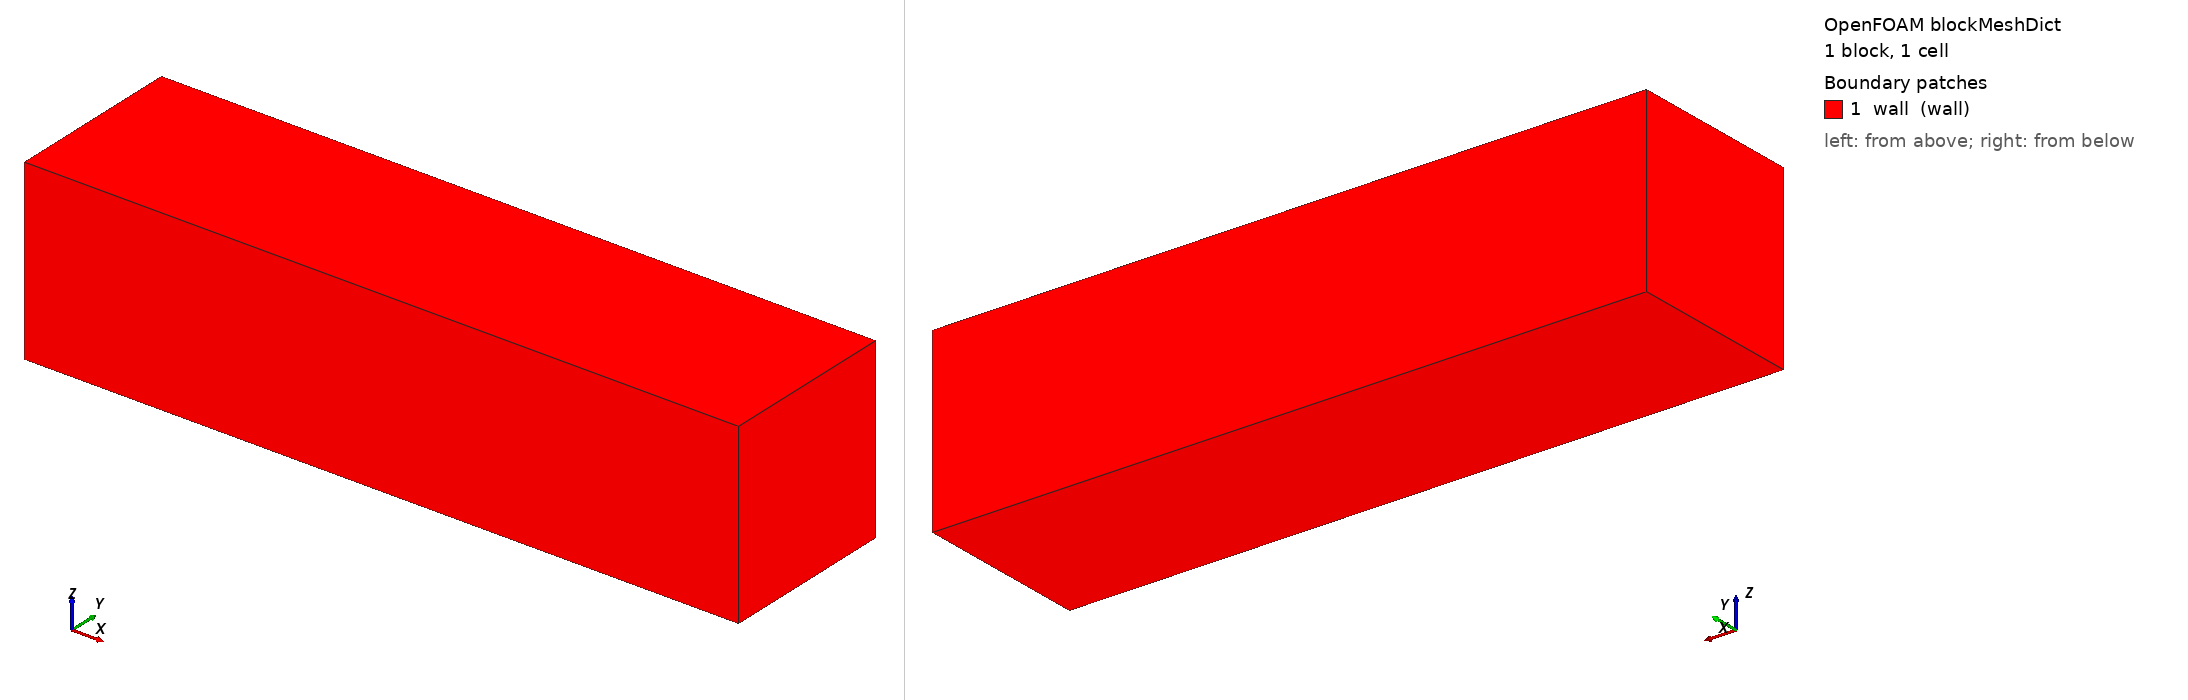

OpenFOAM case: the mesh blockMesh builds from blockMeshDict, 1 block(s), 1 cells. Boundary patches (legend numbers): 1 wall (wall). Left view from above one corner, right view from below the opposite corner. Boundary conditions: 8 field file(s) under 0/ or 0.orig/; 1 of 1 drawn patches have an entry in a shipped field file.

=== system/blockMeshDict ===
/*--------------------------------*- C++ -*----------------------------------*\
  =========                 |
  \\      /  F ield         | OpenFOAM: The Open Source CFD Toolbox
   \\    /   O peration     | Website:  https://openfoam.org
    \\  /    A nd           | Version:  v2406
     \\/     M anipulation  |
\*---------------------------------------------------------------------------*/
FoamFile
{
    version     2.0;
    format      ascii;
    class       dictionary;
    object      blockMeshDict;
}
// * * * * * * * * * * * * * * * * * * * * * * * * * * * * * * * * * * * * * //

scale 0.001;

vertices
(
    (-10 -2.5 -2.5)
    ( 10 -2.5 -2.5)
    ( 10  2.5 -2.5)
    (-10  2.5 -2.5)
    (-10 -2.5  2.5)
    ( 10 -2.5  2.5)
    ( 10  2.5  2.5)
    (-10  2.5  2.5)
);

blocks
(
    hex (0 1 2 3 4 5 6 7) (1 1 1) simpleGrading (1 1 1)
);

edges
(
);

boundary
(
    wall
    {
        type wall;
        faces
        (
            (1 5 6 2)
            (0 4 7 3)
            (0 1 5 4)
            (3 7 6 2)
            (0 3 2 1)
            (4 5 6 7)
        );
    }
);

mergePatchPairs
(
);

// ************************************************************************* //


=== system/controlDict ===
/*--------------------------------*- C++ -*----------------------------------*\
  =========                 |
  \\      /  F ield         | OpenFOAM: The Open Source CFD Toolbox
   \\    /   O peration     | Website:  https://openfoam.org
    \\  /    A nd           | Version:  v2406
     \\/     M anipulation  |
\*---------------------------------------------------------------------------*/
FoamFile
{
    version     2.0;
    format      ascii;
    class       dictionary;
    location    "system";
    object      controlDict;
}
// * * * * * * * * * * * * * * * * * * * * * * * * * * * * * * * * * * * * * //

application     porousGasificationFoam;

startFrom       startTime;

startTime       0;

stopAt          endTime;

endTime         2e-06;

deltaT          1e-06;

writeControl    timeStep;

writeInterval   1;

purgeWrite      0;

writeFormat     ascii;

writePrecision  16;

writeCompression off;

timeFormat      general;

timePrecision   6;

runTimeModifiable yes;

adjustTimeStep  no;

maxCo           0.7;

maxDi           5000;

functions
{
    #includeIfPresent "regressionFunctions"
}

// ************************************************************************* //


=== 0.orig/CO ===
/*--------------------------------*- C++ -*----------------------------------*\
  =========                 |
  \\      /  F ield         | OpenFOAM: The Open Source CFD Toolbox
   \\    /   O peration     | Website:  https://openfoam.org
    \\  /    A nd           | Version:  v2406
     \\/     M anipulation  |
\*---------------------------------------------------------------------------*/
FoamFile
{
    version     2.0;
    format      ascii;
    class       volScalarField;
    location    "0";
    object      CO;
}
// * * * * * * * * * * * * * * * * * * * * * * * * * * * * * * * * * * * * * //

dimensions      [0 0 0 0 0 0 0];

internalField   uniform 0.1;

boundaryField
{
    wall
    {
        type            zeroGradient;
    }
}

// ************************************************************************* //


=== 0.orig/CO2 ===
/*--------------------------------*- C++ -*----------------------------------*\
  =========                 |
  \\      /  F ield         | OpenFOAM: The Open Source CFD Toolbox
   \\    /   O peration     | Website:  https://openfoam.org
    \\  /    A nd           | Version:  v2406
     \\/     M anipulation  |
\*---------------------------------------------------------------------------*/
FoamFile
{
    version     2.0;
    format      ascii;
    class       volScalarField;
    location    "0";
    object      CO2;
}
// * * * * * * * * * * * * * * * * * * * * * * * * * * * * * * * * * * * * * //

dimensions      [0 0 0 0 0 0 0];

internalField   uniform 0;

boundaryField
{
    wall
    {
        type            zeroGradient;
    }
}

// ************************************************************************* //


=== 0.orig/N2 ===
/*--------------------------------*- C++ -*----------------------------------*\
  =========                 |
  \\      /  F ield         | OpenFOAM: The Open Source CFD Toolbox
   \\    /   O peration     | Website:  https://openfoam.org
    \\  /    A nd           | Version:  v2406
     \\/     M anipulation  |
\*---------------------------------------------------------------------------*/
FoamFile
{
    version     2.0;
    format      ascii;
    class       volScalarField;
    location    "0";
    object      N2;
}
// * * * * * * * * * * * * * * * * * * * * * * * * * * * * * * * * * * * * * //

dimensions      [0 0 0 0 0 0 0];

internalField   uniform 0.7;

boundaryField
{
    wall
    {
        type            zeroGradient;
    }
}

// ************************************************************************* //


=== 0.orig/O2 ===
/*--------------------------------*- C++ -*----------------------------------*\
  =========                 |
  \\      /  F ield         | OpenFOAM: The Open Source CFD Toolbox
   \\    /   O peration     | Website:  https://openfoam.org
    \\  /    A nd           | Version:  v2406
     \\/     M anipulation  |
\*---------------------------------------------------------------------------*/
FoamFile
{
    version     2.0;
    format      ascii;
    class       volScalarField;
    location    "0";
    object      O2;
}
// * * * * * * * * * * * * * * * * * * * * * * * * * * * * * * * * * * * * * //

dimensions      [0 0 0 0 0 0 0];

internalField   uniform 0.2;

boundaryField
{
    wall
    {
        type            zeroGradient;
    }
}

// ************************************************************************* //


=== 0.orig/T ===
/*--------------------------------*- C++ -*----------------------------------*\
  =========                 |
  \\      /  F ield         | OpenFOAM: The Open Source CFD Toolbox
   \\    /   O peration     | Website:  https://openfoam.org
    \\  /    A nd           | Version:  v2406
     \\/     M anipulation  |
\*---------------------------------------------------------------------------*/
FoamFile
{
    version     2.0;
    format      ascii;
    class       volScalarField;
    location    "0";
    object      T;
}
// * * * * * * * * * * * * * * * * * * * * * * * * * * * * * * * * * * * * * //

dimensions      [0 0 0 1 0 0 0];

internalField   uniform 900;

boundaryField
{
    wall
    {
        type            zeroGradient;
    }
}

// ************************************************************************* //


=== 0.orig/Ts ===
/*--------------------------------*- C++ -*----------------------------------*\
  =========                 |
  \\      /  F ield         | OpenFOAM: The Open Source CFD Toolbox
   \\    /   O peration     | Website:  https://openfoam.org
    \\  /    A nd           | Version:  v2406
     \\/     M anipulation  |
\*---------------------------------------------------------------------------*/
FoamFile
{
    version     2.0;
    format      ascii;
    class       volScalarField;
    location    "0";
    object      Ts;
}
// * * * * * * * * * * * * * * * * * * * * * * * * * * * * * * * * * * * * * //

dimensions      [0 0 0 1 0 0 0];

internalField   uniform 900;

boundaryField
{
    wall
    {
        type            zeroGradient;
    }
}

// ************************************************************************* //


=== 0.orig/Yash ===
/*--------------------------------*- C++ -*----------------------------------*\
  =========                 |
  \\      /  F ield         | OpenFOAM: The Open Source CFD Toolbox
   \\    /   O peration     | Website:  https://openfoam.org
    \\  /    A nd           | Version:  v2406
     \\/     M anipulation  |
\*---------------------------------------------------------------------------*/
FoamFile
{
    version     2.0;
    format      ascii;
    class       volScalarField;
    location    "0";
    object      Yash;
}
// * * * * * * * * * * * * * * * * * * * * * * * * * * * * * * * * * * * * * //

dimensions      [0 0 0 0 0 0 0];

internalField   uniform 0;

boundaryField
{
    wall
    {
        type            zeroGradient;
    }
}

// ************************************************************************* //


=== 0.orig/Ychar ===
/*--------------------------------*- C++ -*----------------------------------*\
  =========                 |
  \\      /  F ield         | OpenFOAM: The Open Source CFD Toolbox
   \\    /   O peration     | Website:  https://openfoam.org
    \\  /    A nd           | Version:  v2406
     \\/     M anipulation  |
\*---------------------------------------------------------------------------*/
FoamFile
{
    version     2.0;
    format      ascii;
    class       volScalarField;
    location    "0";
    object      Ychar;
}
// * * * * * * * * * * * * * * * * * * * * * * * * * * * * * * * * * * * * * //

dimensions      [0 0 0 0 0 0 0];

internalField   uniform 1.0;

boundaryField
{
    wall
    {
        type            zeroGradient;
    }
}

// ************************************************************************* //
